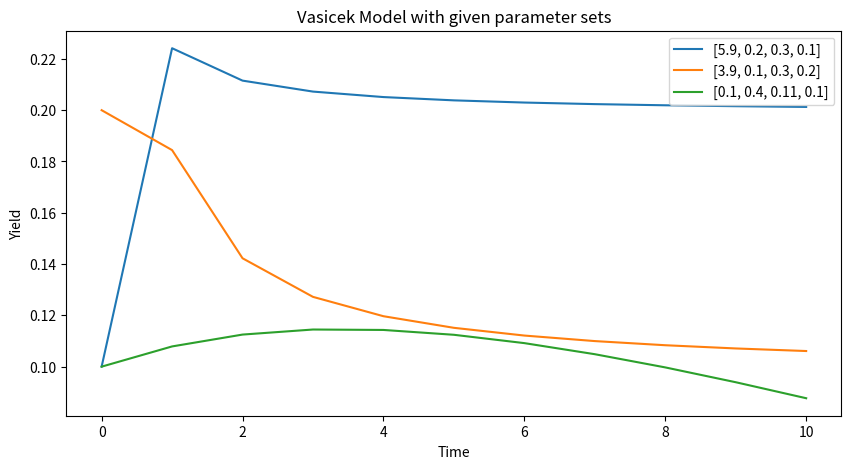

Reproduce this figure in Python. (Note: this script raises an exception after producing the figure.)
# AB Satyaprakash 180123062
# Question 01, Lab 10

# imports
import numpy as np
from numpy import exp, log
from matplotlib import pyplot as plt
from pylab import rcParams
rcParams['figure.figsize'] = 10, 5

# functions


def vasicek_yield(beta, mu, sigma, r, time_units):
    y = np.zeros(time_units+1)
    y[0] = r
    a, b = beta, beta*mu
    for T in range(1, time_units+1):
        B = (1-exp(-a*T))/a
        A = (B-T)*(a*b-0.5*sigma**2)/(a**2)-((a*B)**2)/(4*a)
        p = exp(A-B*r)
        y[T] = -1*log(p)/T
    return y


def yield_vs_time_plot(model, parameters, time_units):
    plt.figure()
    for p in parameters:
        beta, mu, sigma, r = p
        y = vasicek_yield(beta, mu, sigma, r, time_units)
        plt.plot(y, label=str(p))
    plt.title(model+' Model with given parameter sets')
    plt.xlabel('Time')
    plt.ylabel('Yield')
    plt.legend()
    plt.show()


def yield_vs_maturity_plot(model, parameters, time_units):
    for p in parameters:
        plt.figure()
        for r in np.arange(0.1, 1.1, 0.1):
            r = np.round_(r, 1)
            beta, mu, sigma, _ = p
            y = vasicek_yield(beta, mu, sigma, r, time_units)
            plt.plot(y, label='r = '+str(r))
        plt.title(model + " Model with beta, mu, sigma = " +
                  str(p[:-1])+" using 10 different values of r")
        plt.xlabel('Time')
        plt.ylabel('Yield')
        plt.legend()
        plt.show()


# program body
p1 = [5.9, 0.2, 0.3, 0.1]
p2 = [3.9, 0.1, 0.3, 0.2]
p3 = [0.1, 0.4, 0.11, 0.1]
yield_vs_time_plot('Vasicek', [p1, p2, p3], 10)
yield_vs_maturity_plot('Vasicek', [p1, p2, p3], 500)
